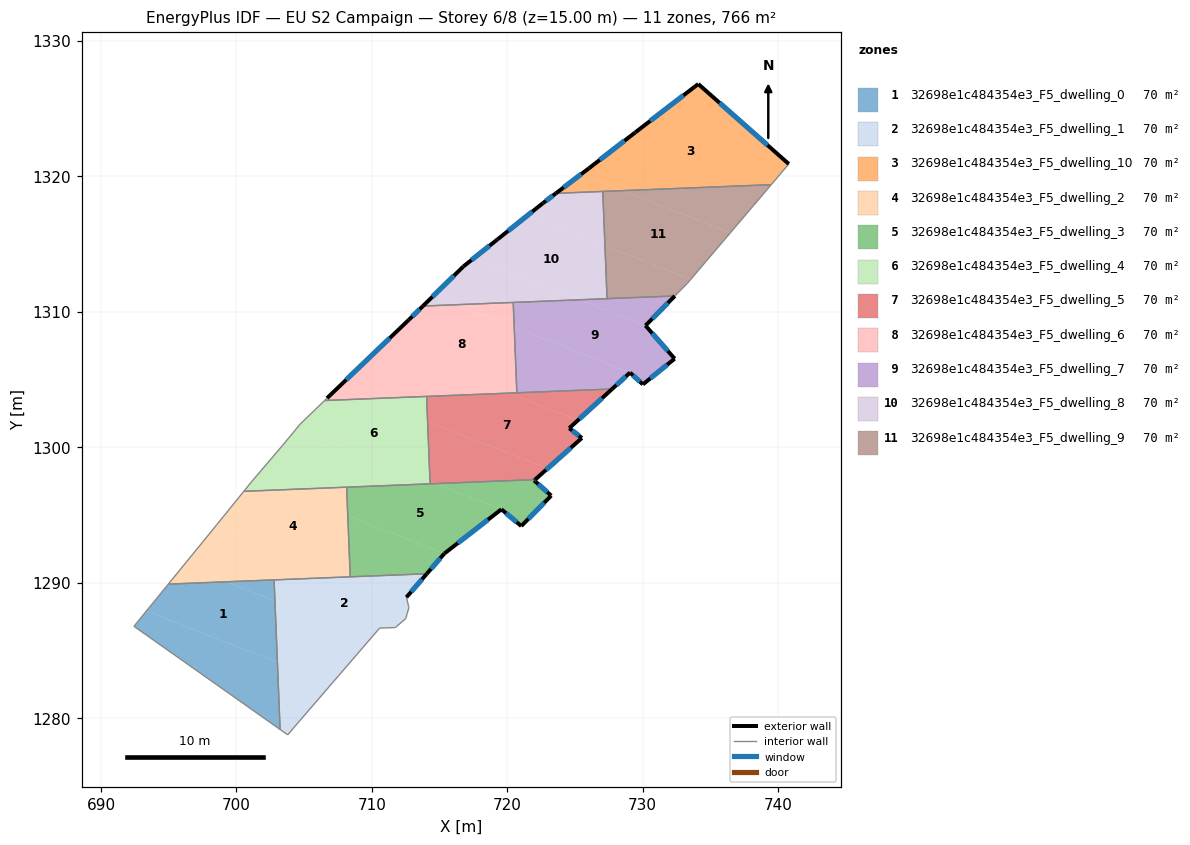
=== STOREY PLAN SPEC (per zone: floor XY polygon, exterior-wall plan segments, windows/doors) ===
zone 1: 32698e1c484354e3_F5_dwelling_0  (69.7 m²)
  floor: (703.03, 1284.11) (703.23, 1279.15) (692.43, 1286.77) (693.35, 1287.90)
  floor: (702.85, 1288.64) (703.03, 1284.11) (693.35, 1287.90) (694.97, 1289.88) (699.24, 1290.06)
  floor: (702.78, 1290.20) (702.85, 1288.64) (699.24, 1290.06)
  interior walls: 4
zone 2: 32698e1c484354e3_F5_dwelling_1  (69.7 m²)
  floor: (709.92, 1285.87) (707.04, 1282.53) (703.03, 1284.11) (702.85, 1288.64)
  floor: (707.04, 1282.53) (703.79, 1278.76) (703.23, 1279.15) (703.03, 1284.11)
  floor: (712.56, 1288.91) (712.74, 1288.15) (712.50, 1287.33) (711.73, 1286.68) (710.58, 1286.64) (709.92, 1285.87) (702.85, 1288.64) (702.78, 1290.20) (708.68, 1290.43)
  floor: (714.06, 1290.65) (712.56, 1288.91) (708.68, 1290.43)
  exterior wall: (712.56, 1288.91) – (714.06, 1290.65)  [2.3 m]
    window: (712.91, 1289.32) – (713.71, 1290.24)  [1.9 m²]
  interior walls: 9
zone 3: 32698e1c484354e3_F5_dwelling_10  (69.7 m²)
  floor: (740.79, 1320.91) (739.50, 1319.38) (728.53, 1318.94) (725.45, 1320.15) (726.03, 1320.59) (729.47, 1323.25) (734.11, 1326.82)
  floor: (728.53, 1318.94) (723.59, 1318.74) (725.45, 1320.15)
  exterior wall: (740.79, 1320.91) – (734.11, 1326.82)  [8.9 m]
    window: (739.22, 1322.30) – (735.68, 1325.43)  [7.5 m²]
  exterior wall: (726.03, 1320.59) – (723.59, 1318.74)  [3.1 m]
    window: (725.46, 1320.16) – (724.17, 1319.18)  [2.6 m²]
  exterior wall: (729.47, 1323.25) – (726.03, 1320.59)  [4.3 m]
    window: (728.66, 1322.63) – (726.84, 1321.22)  [3.7 m²]
  exterior wall: (734.11, 1326.82) – (729.47, 1323.25)  [5.9 m]
    window: (733.02, 1325.98) – (730.56, 1324.09)  [4.9 m²]
  interior walls: 3
zone 4: 32698e1c484354e3_F5_dwelling_2  (69.7 m²)
  floor: (708.40, 1290.54) (708.41, 1290.42) (699.24, 1290.06) (696.11, 1291.28) (698.53, 1294.25) (698.63, 1294.37)
  floor: (708.23, 1294.94) (708.40, 1290.54) (698.63, 1294.37) (700.55, 1296.74) (703.35, 1296.85)
  floor: (699.24, 1290.06) (694.97, 1289.88) (696.11, 1291.28)
  floor: (708.14, 1297.04) (708.23, 1294.94) (703.35, 1296.85)
  interior walls: 6
zone 5: 32698e1c484354e3_F5_dwelling_3  (69.7 m²)
  floor: (715.36, 1292.15) (714.06, 1290.65) (708.68, 1290.43) (708.40, 1290.54) (708.23, 1294.94)
  floor: (719.57, 1295.41) (715.36, 1292.15) (708.23, 1294.94) (708.14, 1297.04) (714.73, 1297.31)
  floor: (708.68, 1290.43) (708.41, 1290.42) (708.40, 1290.54)
  floor: (723.25, 1296.42) (721.04, 1294.17) (719.57, 1295.41) (714.73, 1297.31) (722.06, 1297.60) (721.99, 1297.54)
  exterior wall: (721.99, 1297.54) – (722.06, 1297.60)  [0.1 m]
    window: (722.01, 1297.55) – (722.04, 1297.59)  [0.1 m²]
  exterior wall: (723.25, 1296.42) – (721.99, 1297.54)  [1.7 m]
    window: (722.95, 1296.68) – (722.28, 1297.28)  [1.4 m²]
  exterior wall: (721.04, 1294.17) – (723.25, 1296.42)  [3.2 m]
    window: (721.56, 1294.70) – (722.73, 1295.89)  [2.7 m²]
  exterior wall: (719.57, 1295.41) – (721.04, 1294.17)  [1.9 m]
    window: (719.91, 1295.12) – (720.69, 1294.46)  [1.6 m²]
  exterior wall: (715.36, 1292.15) – (719.57, 1295.41)  [5.3 m]
    window: (716.35, 1292.91) – (718.58, 1294.64)  [4.5 m²]
  exterior wall: (714.06, 1290.65) – (715.36, 1292.15)  [2.0 m]
    window: (714.37, 1291.00) – (715.05, 1291.79)  [1.7 m²]
  interior walls: 4
zone 6: 32698e1c484354e3_F5_dwelling_4  (69.7 m²)
  floor: (714.30, 1297.48) (714.30, 1297.29) (703.35, 1296.85) (701.30, 1297.66) (703.41, 1300.13) (704.42, 1301.35)
  floor: (714.12, 1301.90) (714.30, 1297.48) (704.42, 1301.35) (704.72, 1301.71) (706.51, 1303.44) (709.83, 1303.58)
  floor: (703.35, 1296.85) (700.55, 1296.74) (701.10, 1297.43) (701.30, 1297.66)
  floor: (714.05, 1303.75) (714.12, 1301.90) (709.83, 1303.58)
  interior walls: 8
zone 7: 32698e1c484354e3_F5_dwelling_5  (69.7 m²)
  floor: (722.98, 1298.42) (722.06, 1297.60) (714.73, 1297.31) (714.30, 1297.48) (714.12, 1301.90)
  floor: (725.22, 1301.99) (724.58, 1301.40) (725.51, 1300.68) (722.98, 1298.42) (714.12, 1301.90) (714.05, 1303.75) (720.12, 1303.99)
  floor: (727.75, 1304.30) (725.22, 1301.99) (720.12, 1303.99)
  floor: (714.73, 1297.31) (714.30, 1297.29) (714.30, 1297.48)
  exterior wall: (724.58, 1301.40) – (727.75, 1304.30)  [4.3 m]
    window: (725.32, 1302.08) – (727.00, 1303.62)  [3.6 m²]
  exterior wall: (725.51, 1300.68) – (724.58, 1301.40)  [1.2 m]
    window: (725.29, 1300.85) – (724.80, 1301.23)  [1.0 m²]
  exterior wall: (722.06, 1297.60) – (725.51, 1300.68)  [4.6 m]
    window: (722.87, 1298.32) – (724.70, 1299.95)  [3.9 m²]
  interior walls: 4
zone 8: 32698e1c484354e3_F5_dwelling_6  (69.7 m²)
  floor: (720.12, 1303.99) (709.83, 1303.58) (707.57, 1304.46) (710.87, 1307.62)
  floor: (720.52, 1308.85) (720.71, 1304.01) (720.12, 1303.99) (710.87, 1307.62) (712.74, 1309.41) (713.77, 1310.42) (716.27, 1310.52)
  floor: (709.83, 1303.58) (706.51, 1303.44) (706.69, 1303.62) (707.57, 1304.46)
  floor: (720.44, 1310.69) (720.52, 1308.85) (716.27, 1310.52)
  exterior wall: (712.74, 1309.41) – (706.69, 1303.62)  [8.4 m]
    window: (711.32, 1308.05) – (708.11, 1304.98)  [7.1 m²]
  exterior wall: (713.77, 1310.42) – (712.74, 1309.41)  [1.4 m]
    window: (713.53, 1310.18) – (712.99, 1309.65)  [1.2 m²]
  interior walls: 5
zone 9: 32698e1c484354e3_F5_dwelling_7  (69.7 m²)
  floor: (729.07, 1305.50) (727.75, 1304.30) (720.71, 1304.01) (720.52, 1308.85)
  floor: (730.21, 1308.98) (732.36, 1306.53) (730.02, 1304.63) (729.07, 1305.50) (720.52, 1308.85) (720.44, 1310.69) (725.35, 1310.88)
  floor: (732.38, 1311.17) (730.21, 1308.98) (725.35, 1310.88)
  exterior wall: (732.36, 1306.53) – (730.21, 1308.98)  [3.3 m]
    window: (731.86, 1307.11) – (730.72, 1308.40)  [2.7 m²]
  exterior wall: (730.02, 1304.63) – (732.36, 1306.53)  [3.0 m]
    window: (730.57, 1305.08) – (731.81, 1306.09)  [2.5 m²]
  exterior wall: (729.07, 1305.50) – (730.02, 1304.63)  [1.3 m]
    window: (729.29, 1305.30) – (729.80, 1304.84)  [1.1 m²]
  exterior wall: (727.75, 1304.30) – (729.07, 1305.50)  [1.8 m]
    window: (728.06, 1304.58) – (728.76, 1305.22)  [1.5 m²]
  exterior wall: (730.21, 1308.98) – (732.38, 1311.17)  [3.1 m]
    window: (730.72, 1309.49) – (731.87, 1310.65)  [2.6 m²]
  interior walls: 4
zone 10: 32698e1c484354e3_F5_dwelling_8  (69.7 m²)
  floor: (725.35, 1310.88) (716.27, 1310.52) (714.56, 1311.19) (716.77, 1313.35) (717.53, 1313.95)
  floor: (727.22, 1314.87) (727.37, 1310.96) (725.35, 1310.88) (717.53, 1313.95) (719.28, 1315.34) (721.50, 1317.11)
  floor: (716.27, 1310.52) (713.77, 1310.42) (714.56, 1311.19)
  floor: (727.06, 1318.88) (727.22, 1314.87) (721.50, 1317.11) (722.64, 1318.02) (723.59, 1318.74)
  exterior wall: (716.77, 1313.35) – (713.77, 1310.42)  [4.2 m]
    window: (716.07, 1312.66) – (714.48, 1311.11)  [3.5 m²]
  exterior wall: (719.28, 1315.34) – (716.77, 1313.35)  [3.2 m]
    window: (718.69, 1314.88) – (717.36, 1313.82)  [2.7 m²]
  exterior wall: (722.64, 1318.02) – (719.28, 1315.34)  [4.3 m]
    window: (721.85, 1317.39) – (720.07, 1315.97)  [3.6 m²]
  exterior wall: (723.59, 1318.74) – (722.64, 1318.02)  [1.2 m]
    window: (723.37, 1318.57) – (722.86, 1318.19)  [1.0 m²]
  interior walls: 4
zone 11: 32698e1c484354e3_F5_dwelling_9  (69.7 m²)
  floor: (736.47, 1315.83) (733.55, 1312.39) (727.22, 1314.87) (727.06, 1318.88) (728.53, 1318.94)
  floor: (739.50, 1319.38) (736.47, 1315.83) (728.53, 1318.94)
  floor: (733.55, 1312.39) (733.32, 1312.11) (732.38, 1311.17) (727.37, 1310.96) (727.22, 1314.87)
  interior walls: 5

=== DERIVED (storey summary) ===
Building: EU S2 Campaign
Storey: 6 of 8  (floor level z = 15.00 m)
Storey gross floor area: 766.4 m²
Zones on this storey: 11
  - 32698e1c484354e3_F5_dwelling_0: floor 69.7 m²
  - 32698e1c484354e3_F5_dwelling_1: floor 69.7 m²; exterior wall 2.3 m (6.9 m²); 1 window(s) 1.9 m²; WWR 28.1%
  - 32698e1c484354e3_F5_dwelling_10: floor 69.7 m²; exterior wall 22.2 m (66.5 m²); 4 window(s) 18.7 m²; WWR 28.1%
  - 32698e1c484354e3_F5_dwelling_2: floor 69.7 m²
  - 32698e1c484354e3_F5_dwelling_3: floor 69.7 m²; exterior wall 14.2 m (42.5 m²); 6 window(s) 11.9 m²; WWR 28.1%
  - 32698e1c484354e3_F5_dwelling_4: floor 69.7 m²
  - 32698e1c484354e3_F5_dwelling_5: floor 69.7 m²; exterior wall 10.1 m (30.3 m²); 3 window(s) 8.5 m²; WWR 28.1%
  - 32698e1c484354e3_F5_dwelling_6: floor 69.7 m²; exterior wall 9.8 m (29.5 m²); 2 window(s) 8.3 m²; WWR 28.1%
  - 32698e1c484354e3_F5_dwelling_7: floor 69.7 m²; exterior wall 12.4 m (37.3 m²); 5 window(s) 10.5 m²; WWR 28.1%
  - 32698e1c484354e3_F5_dwelling_8: floor 69.7 m²; exterior wall 12.9 m (38.7 m²); 4 window(s) 10.9 m²; WWR 28.1%
  - 32698e1c484354e3_F5_dwelling_9: floor 69.7 m²
Zone adjacency (shared interzone walls):
  - 32698e1c484354e3_F5_dwelling_0 ↔ 32698e1c484354e3_F5_dwelling_1
  - 32698e1c484354e3_F5_dwelling_1 ↔ 32698e1c484354e3_F5_dwelling_2
  - 32698e1c484354e3_F5_dwelling_1 ↔ 32698e1c484354e3_F5_dwelling_3
  - 32698e1c484354e3_F5_dwelling_10 ↔ 32698e1c484354e3_F5_dwelling_8
  - 32698e1c484354e3_F5_dwelling_10 ↔ 32698e1c484354e3_F5_dwelling_9
  - 32698e1c484354e3_F5_dwelling_2 ↔ 32698e1c484354e3_F5_dwelling_3
  - 32698e1c484354e3_F5_dwelling_2 ↔ 32698e1c484354e3_F5_dwelling_4
  - 32698e1c484354e3_F5_dwelling_3 ↔ 32698e1c484354e3_F5_dwelling_4
  - 32698e1c484354e3_F5_dwelling_3 ↔ 32698e1c484354e3_F5_dwelling_5
  - 32698e1c484354e3_F5_dwelling_4 ↔ 32698e1c484354e3_F5_dwelling_5
  - 32698e1c484354e3_F5_dwelling_4 ↔ 32698e1c484354e3_F5_dwelling_6
  - 32698e1c484354e3_F5_dwelling_5 ↔ 32698e1c484354e3_F5_dwelling_6
  - 32698e1c484354e3_F5_dwelling_5 ↔ 32698e1c484354e3_F5_dwelling_7
  - 32698e1c484354e3_F5_dwelling_6 ↔ 32698e1c484354e3_F5_dwelling_7
  - 32698e1c484354e3_F5_dwelling_6 ↔ 32698e1c484354e3_F5_dwelling_8
  - 32698e1c484354e3_F5_dwelling_7 ↔ 32698e1c484354e3_F5_dwelling_8
  - 32698e1c484354e3_F5_dwelling_7 ↔ 32698e1c484354e3_F5_dwelling_9
  - 32698e1c484354e3_F5_dwelling_8 ↔ 32698e1c484354e3_F5_dwelling_9